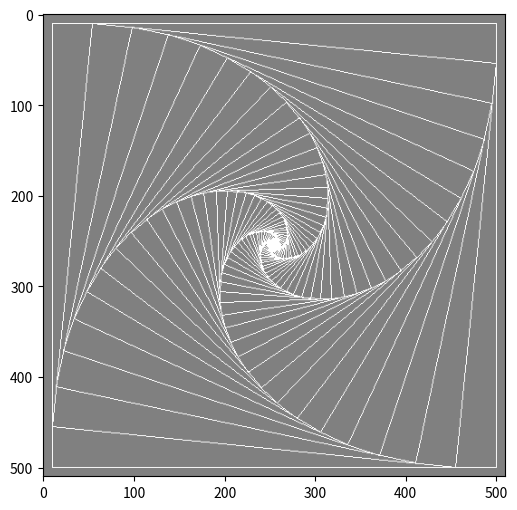

Recreate this plot in Python.
# Sep 2020

from PIL import Image, ImageDraw
import matplotlib.pyplot as plt

img = Image.new("RGB", (510, 510), "gray")
img_draw = ImageDraw.Draw(img)

def recursive_square(A, B, C, D, deep=10, alpha=0.1):
	"""
	Implement recurhison with drawing squares.

	:param A, B, C, D: tuples with cube the coordinates of the angles of the square.
	:param deep: deep of recursion.
	:param alpha: multiplier for shifting the corners of the square.
	"""
	if deep < 1:
		return
	points = [A, B, C, D]
	img_draw.polygon(points)
	A1 = (A[0]*(1-alpha) + B[0]*alpha, A[1]*(1-alpha) + B[1]*alpha)
	B1 = (B[0]*(1-alpha) + C[0]*alpha, B[1]*(1-alpha) + C[1]*alpha)
	C1 = (C[0]*(1-alpha) + D[0]*alpha, C[1]*(1-alpha) + D[1]*alpha)
	D1 = (D[0]*(1-alpha) + A[0]*alpha, D[1]*(1-alpha) + A[1]*alpha)
	recursive_square(A1, B1, C1, D1, deep-1)
		
recursive_square((10, 10), (500, 10), (500, 500), (10, 500), deep=75, alpha=0.09)
plt.figure(figsize=(6, 6))
plt.imshow(img)
plt.show()
